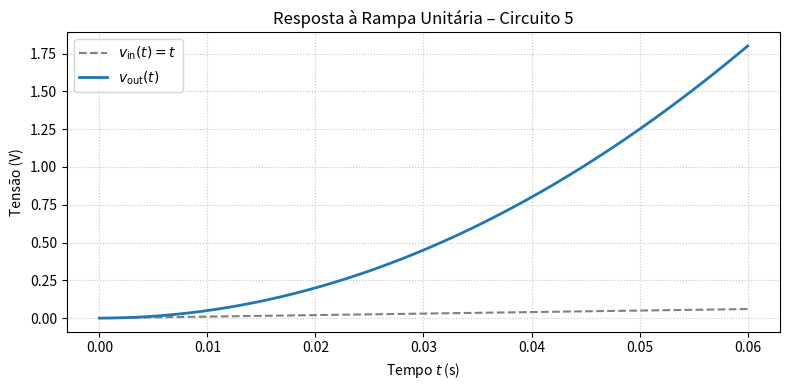

Here is the Python script that generated this plot:
import numpy as np
from scipy import signal
import matplotlib.pyplot as plt

# --- parâmetros do integrador ---
R1 = 10e3        # 10 kΩ
C2 = 100e-9      # 100 nF

# função de transferência: H(s) = 1 / (R1 * C2 * s)
num = [1]
den = [R1 * C2, 0]
sys = signal.TransferFunction(num, den)

# --- sinal de entrada: rampa unitária v_in(t) = t·u(t) ---
t = np.linspace(0, 0.06, 1000)     # 0 a 60 ms
v_in = t                           # rampa de inclinação 1 V/s

# --- resposta do sistema ---
t_out, v_out, _ = signal.lsim(sys, U=v_in, T=t)

# --- plot ---
plt.figure(figsize=(8, 4))
plt.plot(t, v_in, '--', color='gray', label=r'$v_{\mathrm{in}}(t)=t$')
plt.plot(t_out, v_out, color='tab:blue', lw=2, label=r'$v_{\mathrm{out}}(t)$')
plt.title('Resposta à Rampa Unitária – Circuito 5')
plt.xlabel('Tempo $t$ (s)')
plt.ylabel('Tensão (V)')
plt.grid(True, ls=':', alpha=0.7)
plt.legend()
plt.tight_layout()
plt.show()